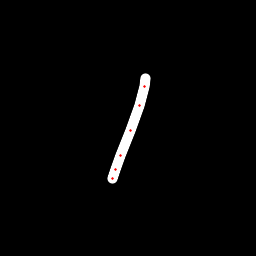

The data file committed next to this chart (first rows):
x, y, hover, eod
145.6, 78.51, 0.0, 0.0
144.6, 86.33, 0.0, 0.0
139.6, 105.9, 0.0, 0.0
130.7, 130.2, 0.0, 0.0
120.1, 155.8, 0.0, 0.0
115.2, 169.6, 0.0, 0.0
112.3, 178.9, 0.0, 1.0
